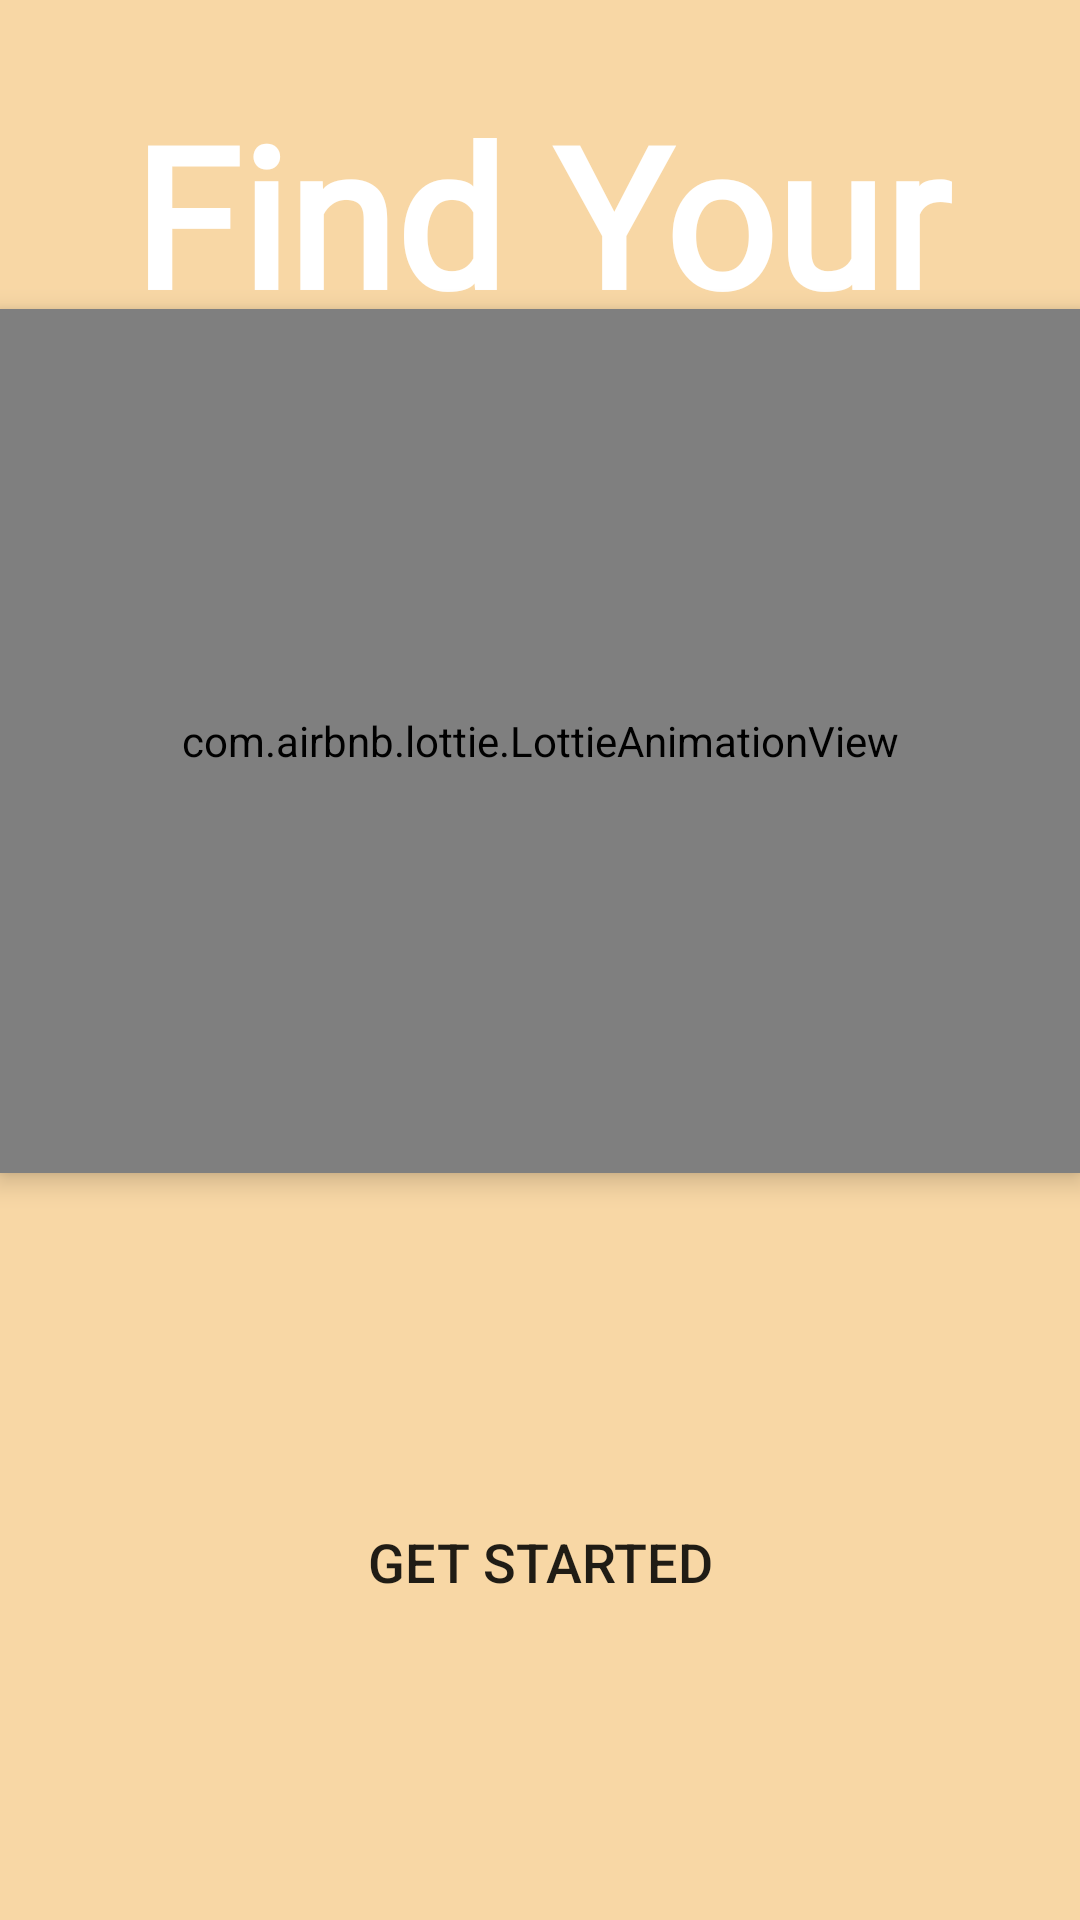

Write the Android layout XML for this screen, with the resource values it uses.
<!-- AndroidManifest.xml: application theme Theme.ECommerceApp -->
<!-- res/layout/fragment_on_boarding.xml -->
<?xml version="1.0" encoding="utf-8"?>
<androidx.constraintlayout.widget.ConstraintLayout xmlns:android="http://schemas.android.com/apk/res/android"
    xmlns:app="http://schemas.android.com/apk/res-auto"
    xmlns:tools="http://schemas.android.com/tools"
    android:layout_width="match_parent"
    android:layout_height="match_parent"
    android:background="@color/blue_background"
    tools:context=".ui.features.onBoarding.OnBoardingFragment">

    <TextView
        android:layout_width="wrap_content"
        android:layout_height="wrap_content"
        android:layout_marginTop="28dp"
        android:fontFamily="@font/raleway"
        android:gravity="center"
        android:lineHeight="65sp"
        android:text="@string/find_your_coffee"
        android:textColor="@color/white"
        android:textFontWeight="800"
        android:textSize="65sp"
        app:layout_constraintBottom_toTopOf="@+id/lottieAnimation"
        app:layout_constraintEnd_toEndOf="parent"
        app:layout_constraintHorizontal_bias="0.0"
        app:layout_constraintStart_toStartOf="parent"
        app:layout_constraintTop_toTopOf="parent"
        app:layout_constraintVertical_bias="0.0" />

    <com.airbnb.lottie.LottieAnimationView
        android:id="@+id/lottieAnimation"
        android:layout_width="match_parent"
        android:layout_height="288dp"
        android:layout_marginBottom="94dp"
        android:background="@color/blue_background"
        android:elevation="5sp"
        app:layout_constraintBottom_toTopOf="@+id/getStartedButton"
        app:layout_constraintEnd_toEndOf="parent"

        app:layout_constraintHorizontal_bias="0.0"
        app:layout_constraintStart_toStartOf="parent"
        app:lottie_autoPlay="true"
        app:lottie_loop="true"
        app:lottie_rawRes="@raw/coffee_icon">

    </com.airbnb.lottie.LottieAnimationView>

    <androidx.appcompat.widget.AppCompatButton
        android:id="@+id/getStartedButton"
        android:layout_width="215dp"
        android:layout_height="71dp"
        android:layout_marginBottom="84dp"


        android:background="@drawable/round_corners"
        android:text="@string/get_started"
        android:textSize="18sp"
        android:textFontWeight="200"
        app:layout_constraintBottom_toBottomOf="parent"
        app:layout_constraintEnd_toEndOf="parent"
        app:layout_constraintStart_toStartOf="parent">

    </androidx.appcompat.widget.AppCompatButton>


</androidx.constraintlayout.widget.ConstraintLayout>
<!-- resources referenced by this layout -->
<resources>
  <color name="blue_background">#F8D7A5</color>
  <color name="white">#FFFFFFFF</color>
  <string name="find_your_coffee">Find Your Coffee</string>
  <string name="get_started">Get Started</string>
  <style name="Theme.ECommerceApp" parent="Theme.MaterialComponents.DayNight.NoActionBar">
          
          <item name="colorPrimary">@color/purple_500</item>
          <item name="colorPrimaryVariant">@color/purple_700</item>
          <item name="colorOnPrimary">@color/white</item>
          
          <item name="colorSecondary">@color/teal_200</item>
          <item name="colorSecondaryVariant">@color/teal_700</item>
          <item name="colorOnSecondary">@color/black</item>
          
          <item name="android:statusBarColor">?attr/trackColor</item>
          
      </style>
  <color name="purple_500">#FF6200EE</color>
  <color name="purple_700">#FF3700B3</color>
  <color name="teal_200">#FF03DAC5</color>
  <color name="teal_700">#FF018786</color>
  <color name="black">#FF000000</color>
</resources>
